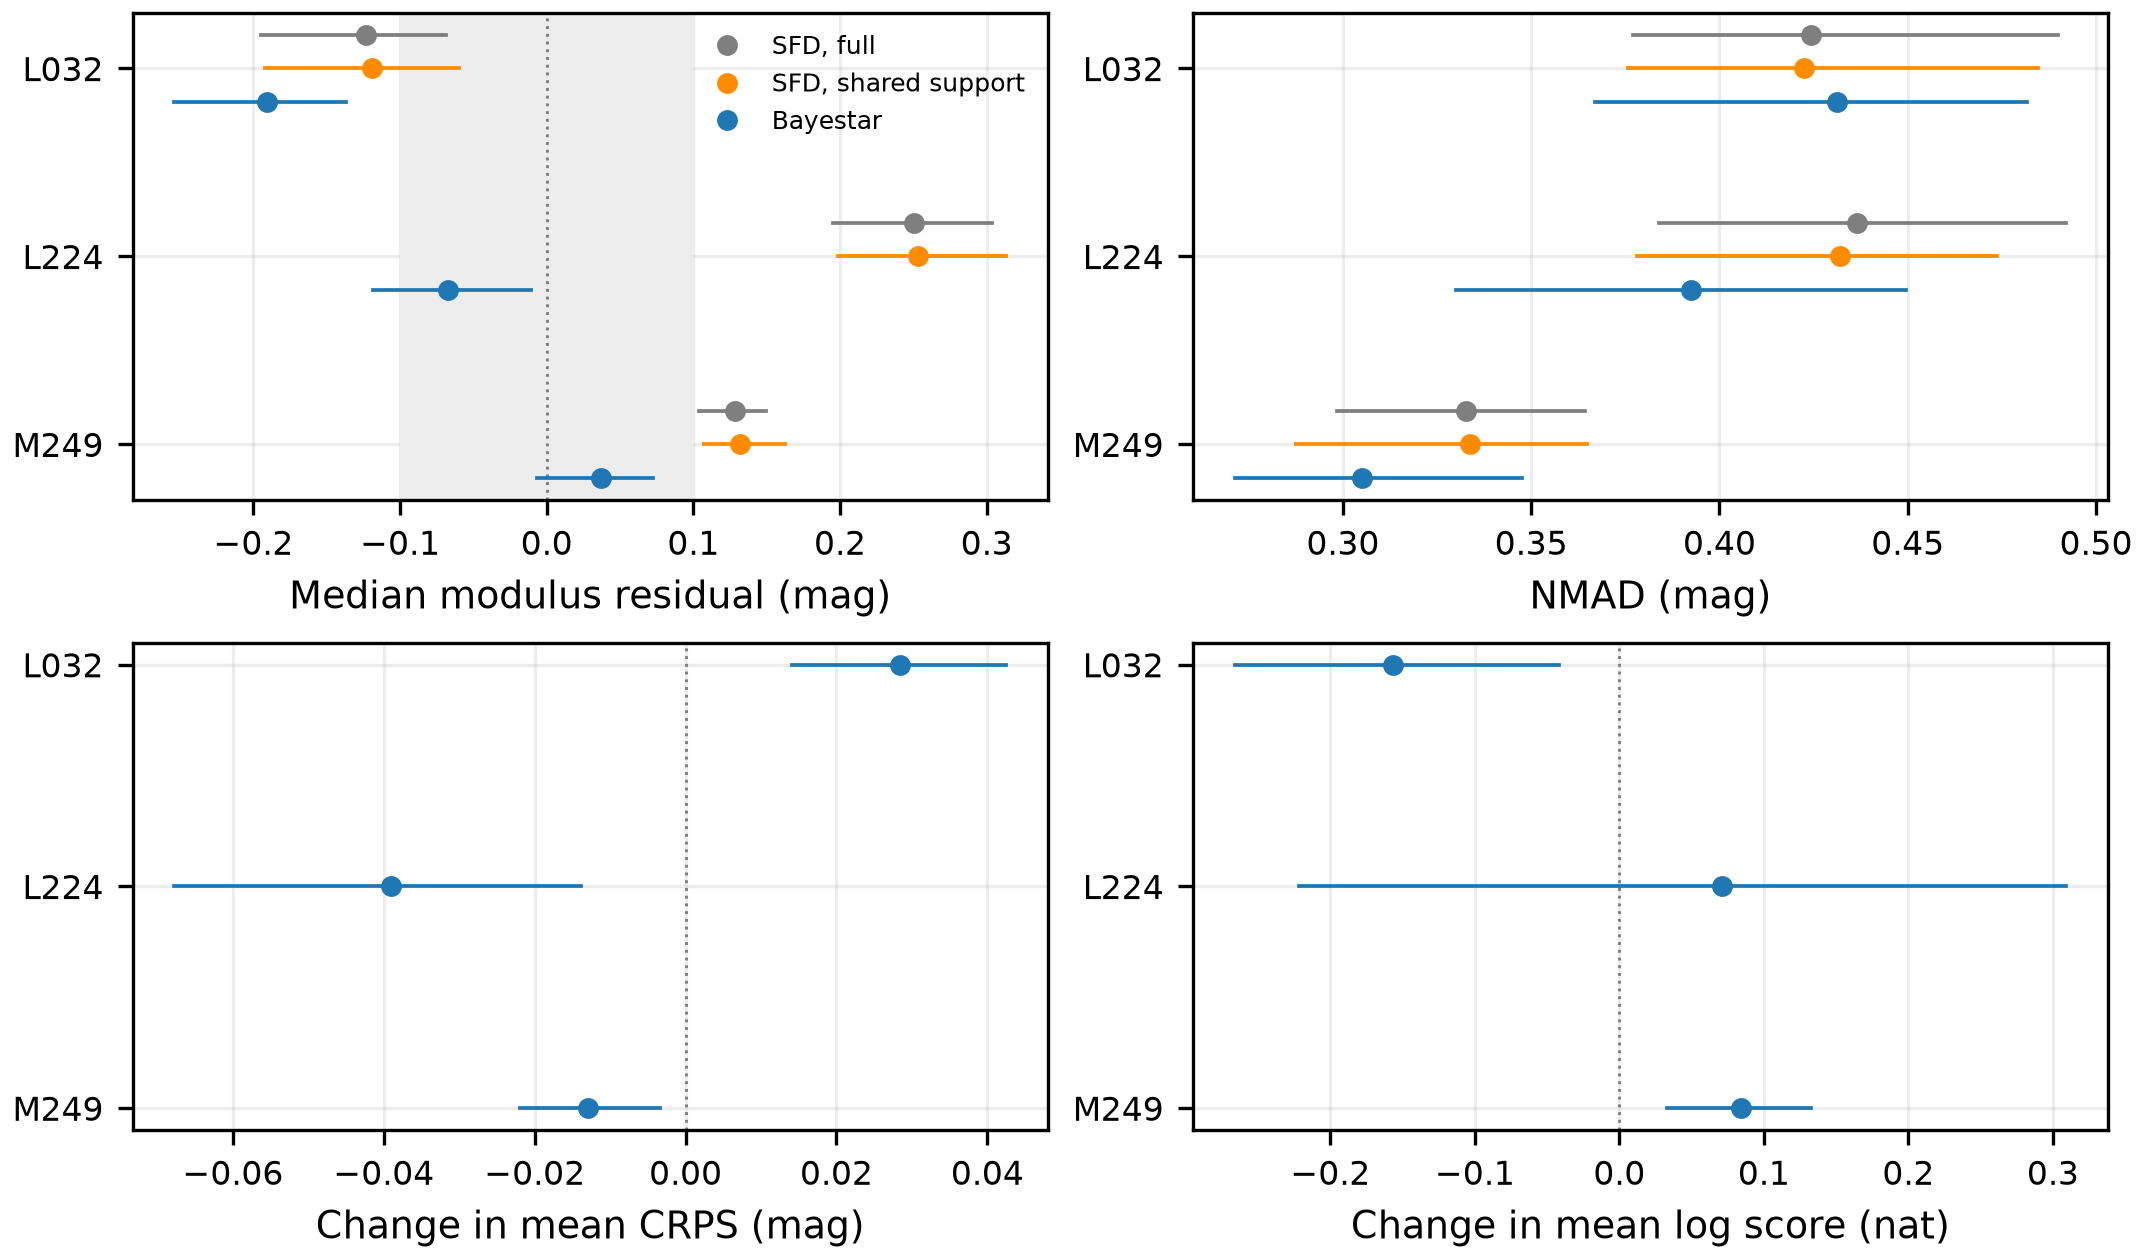

Source data for this figure (header and first rows):
field, stratum, bin, n, blocks, registered, map_valid, reference_inside, sfd_half_mass, converged, arm, metric, value, lo, hi, delta
L032, all, all, 449, 61, 500, 500, 472, 467, 455, A_full, bias, -0.1233, -0.1949, -0.06874, 
L032, all, all, 449, 61, 500, 500, 472, 467, 455, A_full, nmad, 0.4242, 0.377, 0.4899, 
L032, all, all, 449, 61, 500, 500, 472, 467, 455, A_full, severe, 0.06236, 0.04057, 0.08478, 
L032, all, all, 449, 61, 500, 500, 472, 467, 455, A_full, crps, 0.2931, 0.2655, 0.3218, 
L032, all, all, 449, 61, 500, 500, 472, 467, 455, A_full, log_score, -0.7657, -0.9096, -0.6374, 
L032, all, all, 449, 61, 500, 500, 472, 467, 455, A_full, coverage68, 0.5902, 0.5443, 0.6383, 
L032, all, all, 449, 61, 500, 500, 472, 467, 455, A_full, coverage95, 0.9421, 0.9188, 0.9638, 
L032, all, all, 449, 61, 500, 500, 472, 467, 455, A_full, width68, 0.804, 0.7516, 0.8652, 
L032, all, all, 449, 61, 500, 500, 472, 467, 455, A_full, width95, 3.068, 2.87, 3.262, 
L032, all, all, 449, 61, 500, 500, 472, 467, 455, B, bias, -0.1191, -0.1919, -0.05972, 
L032, all, all, 449, 61, 500, 500, 472, 467, 455, B, nmad, 0.4226, 0.3756, 0.4846, 
L032, all, all, 449, 61, 500, 500, 472, 467, 455, B, severe, 0.06013, 0.03862, 0.08333, 
L032, all, all, 449, 61, 500, 500, 472, 467, 455, B, crps, 0.2829, 0.2553, 0.3115, 
L032, all, all, 449, 61, 500, 500, 472, 467, 455, B, log_score, -0.734, -0.8781, -0.6068, 
L032, all, all, 449, 61, 500, 500, 472, 467, 455, B, coverage68, 0.5724, 0.522, 0.6212, 
L032, all, all, 449, 61, 500, 500, 472, 467, 455, B, coverage95, 0.9354, 0.9104, 0.9569, 
L032, all, all, 449, 61, 500, 500, 472, 467, 455, B, width68, 0.7344, 0.6946, 0.7746, 
L032, all, all, 449, 61, 500, 500, 472, 467, 455, B, width95, 2.153, 2.061, 2.246, 
L032, all, all, 449, 61, 500, 500, 472, 467, 455, C, bias, -0.1909, -0.2539, -0.1367, 
L032, all, all, 449, 61, 500, 500, 472, 467, 455, C, nmad, 0.4312, 0.367, 0.4817, 
L032, all, all, 449, 61, 500, 500, 472, 467, 455, C, severe, 0.098, 0.06682, 0.1298, 
L032, all, all, 449, 61, 500, 500, 472, 467, 455, C, crps, 0.3113, 0.2773, 0.3458, 
L032, all, all, 449, 61, 500, 500, 472, 467, 455, C, log_score, -0.8909, -1.046, -0.7329, 
L032, all, all, 449, 61, 500, 500, 472, 467, 455, C, coverage68, 0.559, 0.5152, 0.6042, 
L032, all, all, 449, 61, 500, 500, 472, 467, 455, C, coverage95, 0.9376, 0.9161, 0.9574, 
L032, all, all, 449, 61, 500, 500, 472, 467, 455, C, width68, 0.7615, 0.7122, 0.8093, 
L032, all, all, 449, 61, 500, 500, 472, 467, 455, C, width95, 2.202, 2.105, 2.309, 
L224, all, all, 446, 64, 500, 500, 463, 480, 456, A_full, bias, 0.2502, 0.195, 0.3034, 
L224, all, all, 446, 64, 500, 500, 463, 480, 456, A_full, nmad, 0.4364, 0.3839, 0.4921, 
L224, all, all, 446, 64, 500, 500, 463, 480, 456, A_full, severe, 0.04036, 0.02439, 0.05871, 
L224, all, all, 446, 64, 500, 500, 463, 480, 456, A_full, crps, 0.3192, 0.2976, 0.3442, 
L224, all, all, 446, 64, 500, 500, 463, 480, 456, A_full, log_score, -0.9519, -1.064, -0.8543, 
L224, all, all, 446, 64, 500, 500, 463, 480, 456, A_full, coverage68, 0.4888, 0.4405, 0.5372, 
L224, all, all, 446, 64, 500, 500, 463, 480, 456, A_full, coverage95, 0.917, 0.8907, 0.9403, 
L224, all, all, 446, 64, 500, 500, 463, 480, 456, A_full, width68, 0.9593, 0.8618, 1.056, 
L224, all, all, 446, 64, 500, 500, 463, 480, 456, A_full, width95, 3.865, 3.478, 4.223, 
L224, all, all, 446, 64, 500, 500, 463, 480, 456, B, bias, 0.2533, 0.1986, 0.3133, 
L224, all, all, 446, 64, 500, 500, 463, 480, 456, B, nmad, 0.432, 0.378, 0.4738, 
L224, all, all, 446, 64, 500, 500, 463, 480, 456, B, severe, 0.03812, 0.02205, 0.05708, 
L224, all, all, 446, 64, 500, 500, 463, 480, 456, B, crps, 0.3027, 0.2821, 0.3263, 
L224, all, all, 446, 64, 500, 500, 463, 480, 456, B, log_score, -0.9042, -1.017, -0.8067, 
L224, all, all, 446, 64, 500, 500, 463, 480, 456, B, coverage68, 0.4462, 0.4, 0.4891, 
L224, all, all, 446, 64, 500, 500, 463, 480, 456, B, coverage95, 0.87, 0.8369, 0.903, 
L224, all, all, 446, 64, 500, 500, 463, 480, 456, B, width68, 0.7193, 0.6825, 0.7609, 
L224, all, all, 446, 64, 500, 500, 463, 480, 456, B, width95, 2.101, 1.984, 2.208, 
L224, all, all, 446, 64, 500, 500, 463, 480, 456, C, bias, -0.06702, -0.1183, -0.01056, 
L224, all, all, 446, 64, 500, 500, 463, 480, 456, C, nmad, 0.3926, 0.3299, 0.4495, 
L224, all, all, 446, 64, 500, 500, 463, 480, 456, C, severe, 0.05157, 0.03234, 0.07456, 
L224, all, all, 446, 64, 500, 500, 463, 480, 456, C, crps, 0.2637, 0.2392, 0.2901, 
L224, all, all, 446, 64, 500, 500, 463, 480, 456, C, log_score, -0.8333, -1.135, -0.6055, 
L224, all, all, 446, 64, 500, 500, 463, 480, 456, C, coverage68, 0.5291, 0.4881, 0.5747, 
L224, all, all, 446, 64, 500, 500, 463, 480, 456, C, coverage95, 0.9013, 0.8774, 0.9251, 
L224, all, all, 446, 64, 500, 500, 463, 480, 456, C, width68, 0.6174, 0.5793, 0.6572, 
L224, all, all, 446, 64, 500, 500, 463, 480, 456, C, width95, 1.815, 1.712, 1.912, 
M249, all, all, 468, 67, 500, 500, 477, 486, 479, A_full, bias, 0.1283, 0.1038, 0.1498, 
M249, all, all, 468, 67, 500, 500, 477, 486, 479, A_full, nmad, 0.3328, 0.2983, 0.3642, 
M249, all, all, 468, 67, 500, 500, 477, 486, 479, A_full, severe, 0.01923, 0.007933, 0.03334, 
M249, all, all, 468, 67, 500, 500, 477, 486, 479, A_full, crps, 0.2363, 0.2221, 0.251, 
M249, all, all, 468, 67, 500, 500, 477, 486, 479, A_full, log_score, -0.5559, -0.6301, -0.4702, 
M249, all, all, 468, 67, 500, 500, 477, 486, 479, A_full, coverage68, 0.5833, 0.5422, 0.6181, 
... 48 more rows
